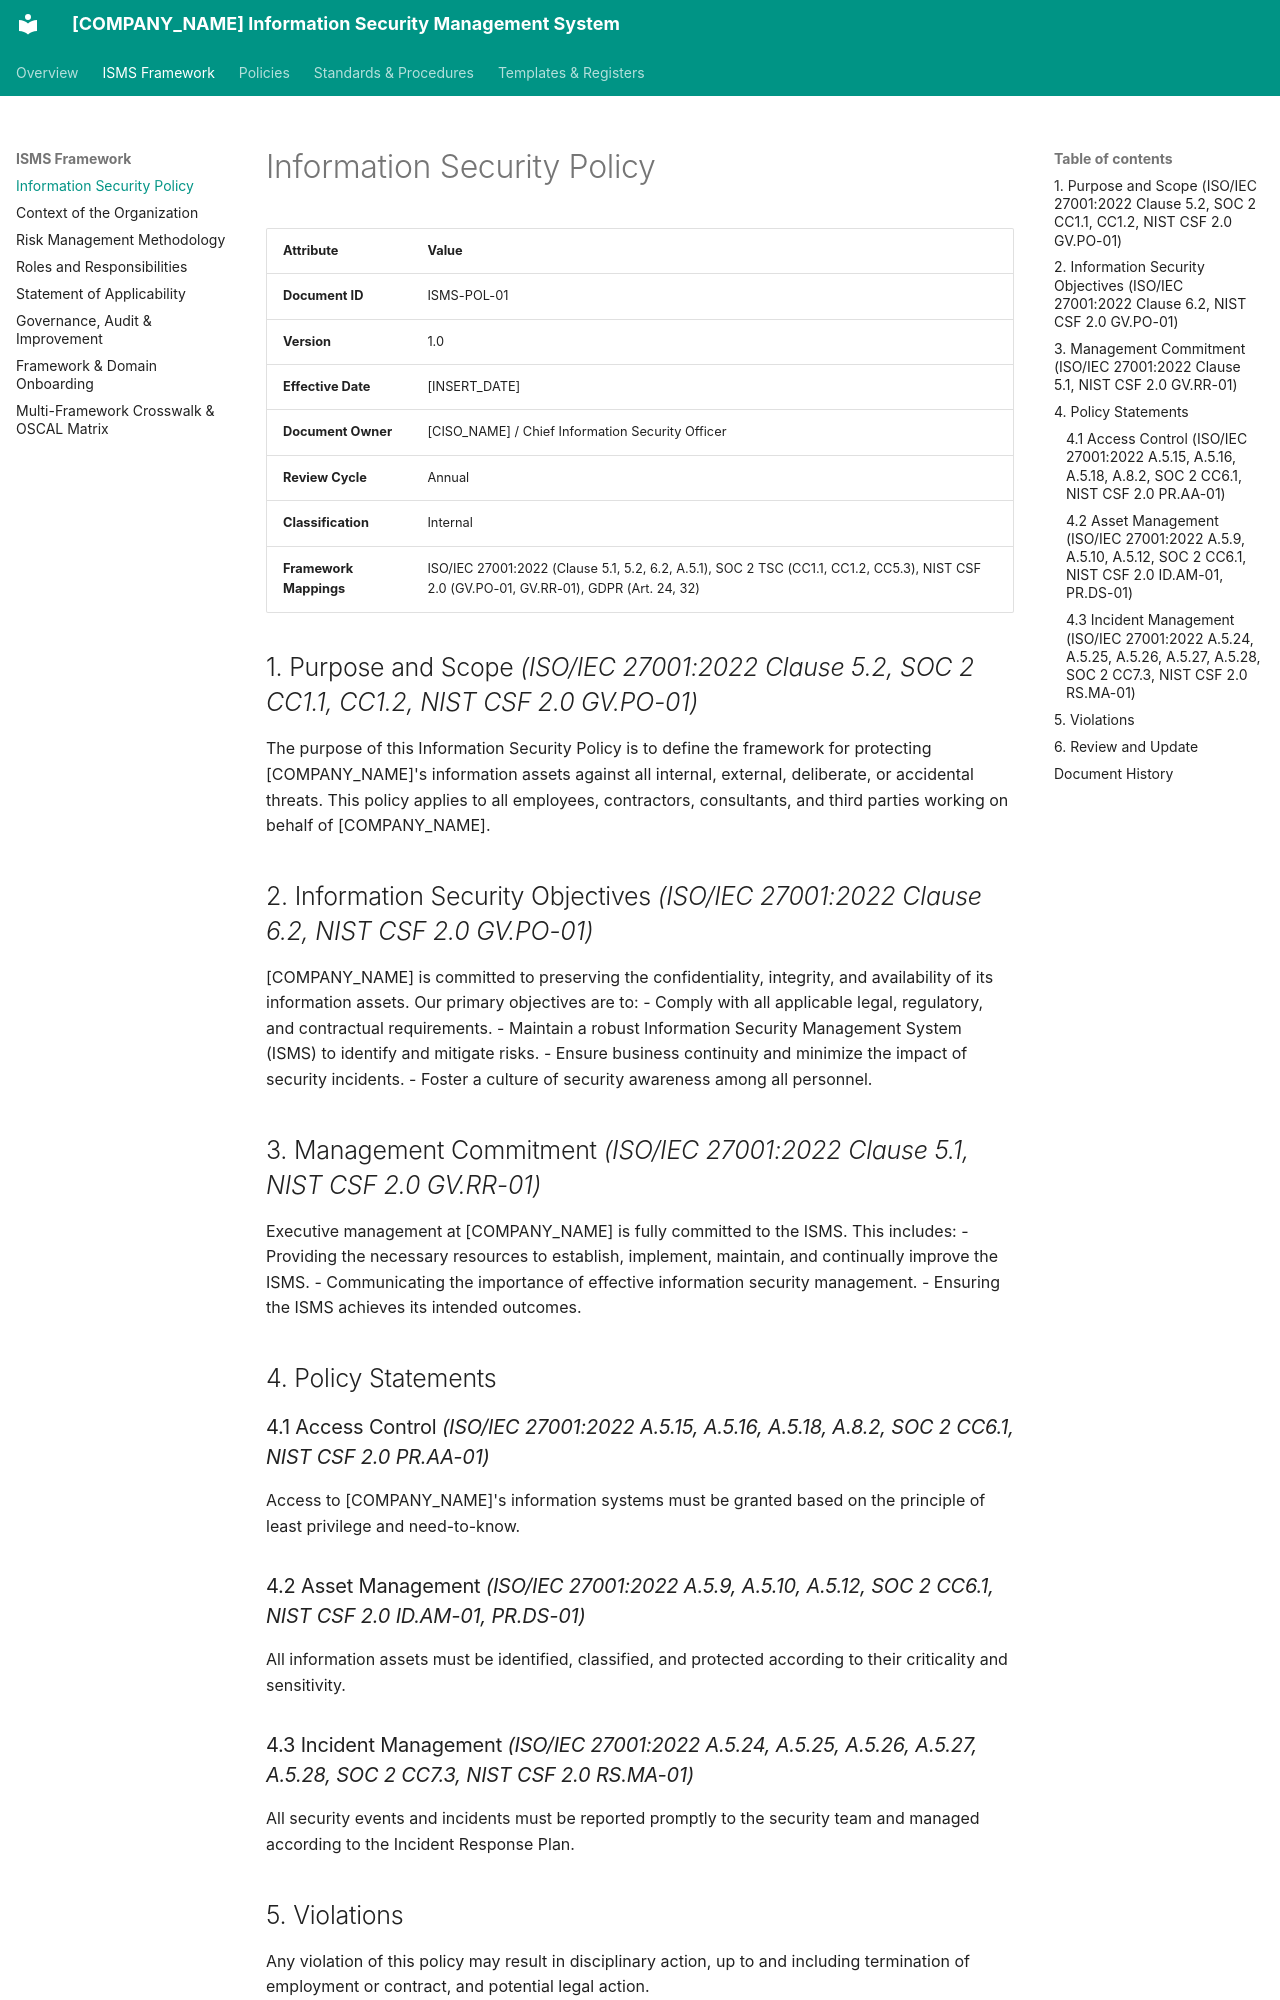

repository: craetive-australia/security-standards-template · page: 01_ISMS_Framework/01_Information_Security_Policy/index.html · generator: mkdocs

# Information Security Policy

| Attribute | Value |
| :--- | :--- |
| **Document ID** | ISMS-POL-01 |
| **Version** | 1.0 |
| **Effective Date** | [INSERT_DATE] |
| **Document Owner** | [CISO_NAME] / Chief Information Security Officer |
| **Review Cycle** | Annual |
| **Classification** | Internal |
| **Framework Mappings** | ISO/IEC 27001:2022 (Clause 5.1, 5.2, 6.2, A.5.1), SOC 2 TSC (CC1.1, CC1.2, CC5.3), NIST CSF 2.0 (GV.PO-01, GV.RR-01), GDPR (Art. 24, 32) |

## 1. Purpose and Scope *(ISO/IEC 27001:2022 Clause 5.2, SOC 2 CC1.1, CC1.2, NIST CSF 2.0 GV.PO-01)*
The purpose of this Information Security Policy is to define the framework for protecting [COMPANY_NAME]'s information assets against all internal, external, deliberate, or accidental threats. This policy applies to all employees, contractors, consultants, and third parties working on behalf of [COMPANY_NAME].

## 2. Information Security Objectives *(ISO/IEC 27001:2022 Clause 6.2, NIST CSF 2.0 GV.PO-01)*
[COMPANY_NAME] is committed to preserving the confidentiality, integrity, and availability of its information assets. Our primary objectives are to:
- Comply with all applicable legal, regulatory, and contractual requirements.
- Maintain a robust Information Security Management System (ISMS) to identify and mitigate risks.
- Ensure business continuity and minimize the impact of security incidents.
- Foster a culture of security awareness among all personnel.

## 3. Management Commitment *(ISO/IEC 27001:2022 Clause 5.1, NIST CSF 2.0 GV.RR-01)*
Executive management at [COMPANY_NAME] is fully committed to the ISMS. This includes:
- Providing the necessary resources to establish, implement, maintain, and continually improve the ISMS.
- Communicating the importance of effective information security management.
- Ensuring the ISMS achieves its intended outcomes.

## 4. Policy Statements
### 4.1 Access Control *(ISO/IEC 27001:2022 A.5.15, A.5.16, A.5.18, A.8.2, SOC 2 CC6.1, NIST CSF 2.0 PR.AA-01)*
Access to [COMPANY_NAME]'s information systems must be granted based on the principle of least privilege and need-to-know.

### 4.2 Asset Management *(ISO/IEC 27001:2022 A.5.9, A.5.10, A.5.12, SOC 2 CC6.1, NIST CSF 2.0 ID.AM-01, PR.DS-01)*
All information assets must be identified, classified, and protected according to their criticality and sensitivity.

### 4.3 Incident Management *(ISO/IEC 27001:2022 A.5.24, A.5.25, A.5.26, A.5.27, A.5.28, SOC 2 CC7.3, NIST CSF 2.0 RS.MA-01)*
All security events and incidents must be reported promptly to the security team and managed according to the Incident Response Plan.
